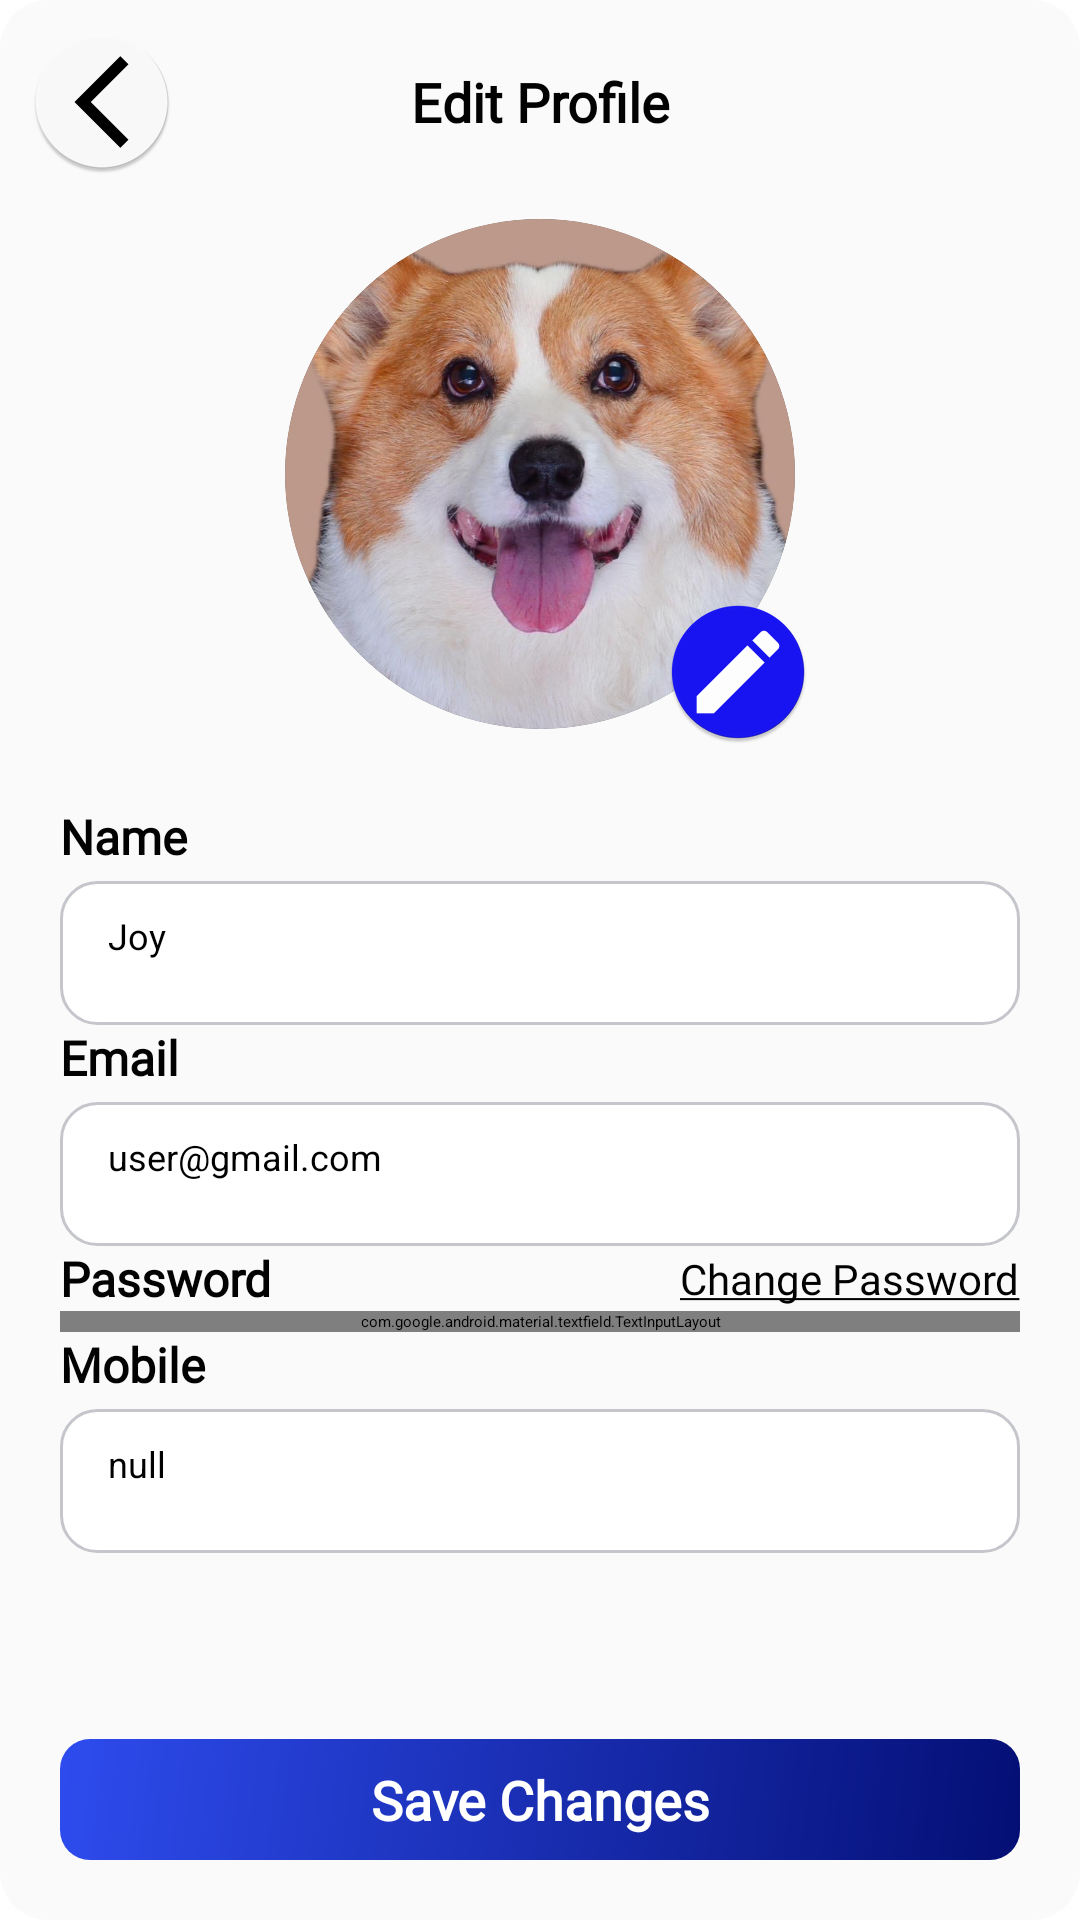

Produce the Android XML layout that renders to this screen, including the resource entries it uses.
<!-- AndroidManifest.xml: application theme Theme.Assignment1 -->
<!-- res/layout/activity_customer_detail.xml -->
<?xml version="1.0" encoding="utf-8"?>
<LinearLayout xmlns:android="http://schemas.android.com/apk/res/android"
    xmlns:app="http://schemas.android.com/apk/res-auto"
    xmlns:tools="http://schemas.android.com/tools"
    android:id="@+id/main"
    android:layout_width="match_parent"
    android:layout_height="match_parent"
    android:background="@drawable/background_profile"
    android:orientation="vertical"
    tools:context=".CustomerDetail">

    <LinearLayout
        android:layout_width="match_parent"
        android:layout_height="wrap_content"
        android:elevation="4dp"
        android:padding="10dp"
        android:orientation="horizontal">

        <ImageView
            android:id="@+id/back_button"
            android:layout_width="48dp"
            android:layout_height="48dp"
            android:src="@drawable/icn_back"
            android:layout_gravity="start"
            android:contentDescription="Back" />

        <TextView
            android:layout_width="0dp"
            android:layout_height="match_parent"
            android:layout_weight="1"
            android:layout_gravity="center_vertical"
            android:gravity="center"
            style="@style/FontStyleL"
            android:text="Edit Profile" />

        <View
            android:layout_width="48dp"
            android:layout_height="48dp" />
    </LinearLayout>

    <FrameLayout
        android:layout_width="180dp"
        android:layout_height="180dp"
        android:layout_gravity="center">

        <androidx.cardview.widget.CardView
            android:layout_width="170dp"
            android:layout_height="170dp"
            android:layout_gravity="center"
            app:cardCornerRadius="85dp"
            android:elevation="4dp">
            <ImageView
                android:id="@+id/img"
                android:layout_width="match_parent"
                android:layout_height="match_parent"
                android:src="@drawable/pic_profile"
                android:scaleType="centerCrop" />
        </androidx.cardview.widget.CardView>

        <ImageView
            android:id="@+id/btn_edit_profile_pic"
            android:layout_width="48dp"
            android:layout_height="48dp"
            android:src="@drawable/icn_edit"
            android:layout_gravity="bottom|end"
            android:elevation="6dp" />
    </FrameLayout>


    <LinearLayout
        android:layout_width="match_parent"
        android:layout_height="wrap_content"
        android:orientation="vertical"
        android:layout_weight="1"
        android:layout_margin="20dp">
        <TextView
            style="@style/FontStyleM"
            android:layout_width="match_parent"
            android:layout_height="wrap_content"
            android:text="Name" />

        <EditText
            android:id="@+id/et_change_name"
            style="@style/RoundedEditTextStyle"
            android:layout_width="match_parent"
            android:layout_height="48dp"
            android:text="Joy"
            android:layout_marginTop="4dp"
            android:textColorHint="#757575"
            android:inputType="textPersonName" />

        <TextView
            style="@style/FontStyleM"
            android:layout_width="match_parent"
            android:layout_height="wrap_content"
            android:text="Email" />

        <EditText
            android:id="@+id/et_change_email"
            style="@style/RoundedEditTextStyle"
            android:layout_width="match_parent"
            android:layout_height="48dp"
            android:layout_marginTop="4dp"
            android:text="user@gmail.com"
            android:textColorHint="#757575"
            android:inputType="textEmailAddress" />
        <LinearLayout
            android:layout_width="match_parent"
            android:layout_height="wrap_content"
            android:layout_gravity="center_vertical"
            android:orientation="horizontal">
            <TextView
                style="@style/FontStyleM"
                android:layout_width="wrap_content"
                android:layout_height="wrap_content"
                android:layout_weight="1"
                android:text="Password" />
            <TextView
                style="@style/FontStyleS"
                android:layout_width="wrap_content"
                android:layout_height="match_parent"
                android:layout_gravity="end"
                android:gravity="center_vertical"
                android:text="@string/underlined_change_password" />
        </LinearLayout>


        <com.google.android.material.textfield.TextInputLayout
            android:layout_width="match_parent"
            android:layout_height="wrap_content"
            app:endIconMode="none">

            <com.google.android.material.textfield.TextInputEditText
                android:id="@+id/new_password"
                style="@style/RoundedEditTextStyle"
                android:layout_width="match_parent"
                android:layout_height="48dp"
                android:inputType="textPassword"
                android:text="******"/>
        </com.google.android.material.textfield.TextInputLayout>
        <TextView
            style="@style/FontStyleM"
            android:layout_width="match_parent"
            android:layout_height="wrap_content"
            android:text="Mobile" />
        <EditText
            android:id="@+id/et_change_mobile"
            style="@style/RoundedEditTextStyle"
            android:layout_width="match_parent"
            android:layout_height="48dp"
            android:layout_marginTop="4dp"
            android:textColorHint="#757575"
            android:text="null"
            android:inputType="phone" />
    </LinearLayout>
    <TextView
        style="@style/FontStyleWhiteL"
        android:id="@+id/btn_save_changes"
        android:background="@drawable/background_btn_gradient2"
        android:layout_width="match_parent"
        android:layout_height="wrap_content"
        android:layout_margin="20dp"
        android:text="Save Changes"
        android:gravity="center"
        android:paddingTop="8dp"
        android:paddingBottom="8dp"
        android:layout_marginTop="24dp"/>

</LinearLayout>
<!-- resources referenced by this layout -->
<resources>
  <!-- drawable background_btn_gradient2 (drawable) -->
  <?xml version="1.0" encoding="utf-8"?>
  <shape xmlns:android="http://schemas.android.com/apk/res/android">
      <gradient
          android:angle="315"
          android:endColor="#040F75"
          android:startColor="#2E4CEE" />
      <corners android:radius="10dp" />
  </shape>
  <!-- drawable background_profile (drawable) -->
  <?xml version="1.0" encoding="utf-8"?>
  <shape xmlns:android="http://schemas.android.com/apk/res/android">
      <solid android:color="#FAFAFA"/>
      <corners android:radius="16dp"/>
  </shape>
  <!-- drawable icn_back: png bitmap (drawable, 6592 bytes) -->
  <!-- drawable icn_edit: png bitmap (drawable, 6494 bytes) -->
  <!-- drawable pic_profile: jpg bitmap (drawable, 165659 bytes) -->
  <string name="underlined_change_password"><u>Change Password</u></string>
  <style name="FontStyleL">
          <item name="android:textSize">18sp</item>
          <item name="android:textColor">#020202</item>
          <item name="android:textStyle">bold</item>
          <item name="android:fontFamily">@font/noto_sans_bold</item>
      </style>
  <style name="FontStyleM">
          <item name="android:textSize">16sp</item>
          <item name="android:textColor">#020202</item>
          <item name="android:textStyle">bold</item>
          <item name="android:fontFamily">@font/noto_sans_bold</item>
      </style>
  <style name="FontStyleS">
          <item name="android:textSize">14sp</item>
          <item name="android:textColor">#020202</item>
          <item name="android:fontFamily">@font/noto_sans_medium</item>
      </style>
  <style name="FontStyleWhiteL">
          <item name="android:textSize">18sp</item>
          <item name="android:textColor">#FFFFFF</item>
          <item name="android:textStyle">bold</item>
          <item name="android:fontFamily">@font/noto_sans_bold</item>
      </style>
  <style name="RoundedEditTextStyle">
          <item name="android:background">@drawable/background_edittext_rounded</item>
          <item name="android:paddingLeft">16dp</item> 
          <item name="android:paddingRight">16dp</item> 
          <item name="android:paddingTop">10dp</item> 
          <item name="android:paddingBottom">10dp</item> 
          <item name="android:textColorHint">@android:color/darker_gray</item> 
          <item name="android:textSize">12sp</item> 
      </style>
  <!-- drawable background_edittext_rounded (drawable) -->
  <?xml version="1.0" encoding="utf-8"?>
  <shape xmlns:android="http://schemas.android.com/apk/res/android">
      <solid android:color="@android:color/white" /> 
      <corners android:radius="12dp" /> 
      <stroke
          android:width="1dp"
          android:color="#C5C6CC" /> 
  </shape>
</resources>
